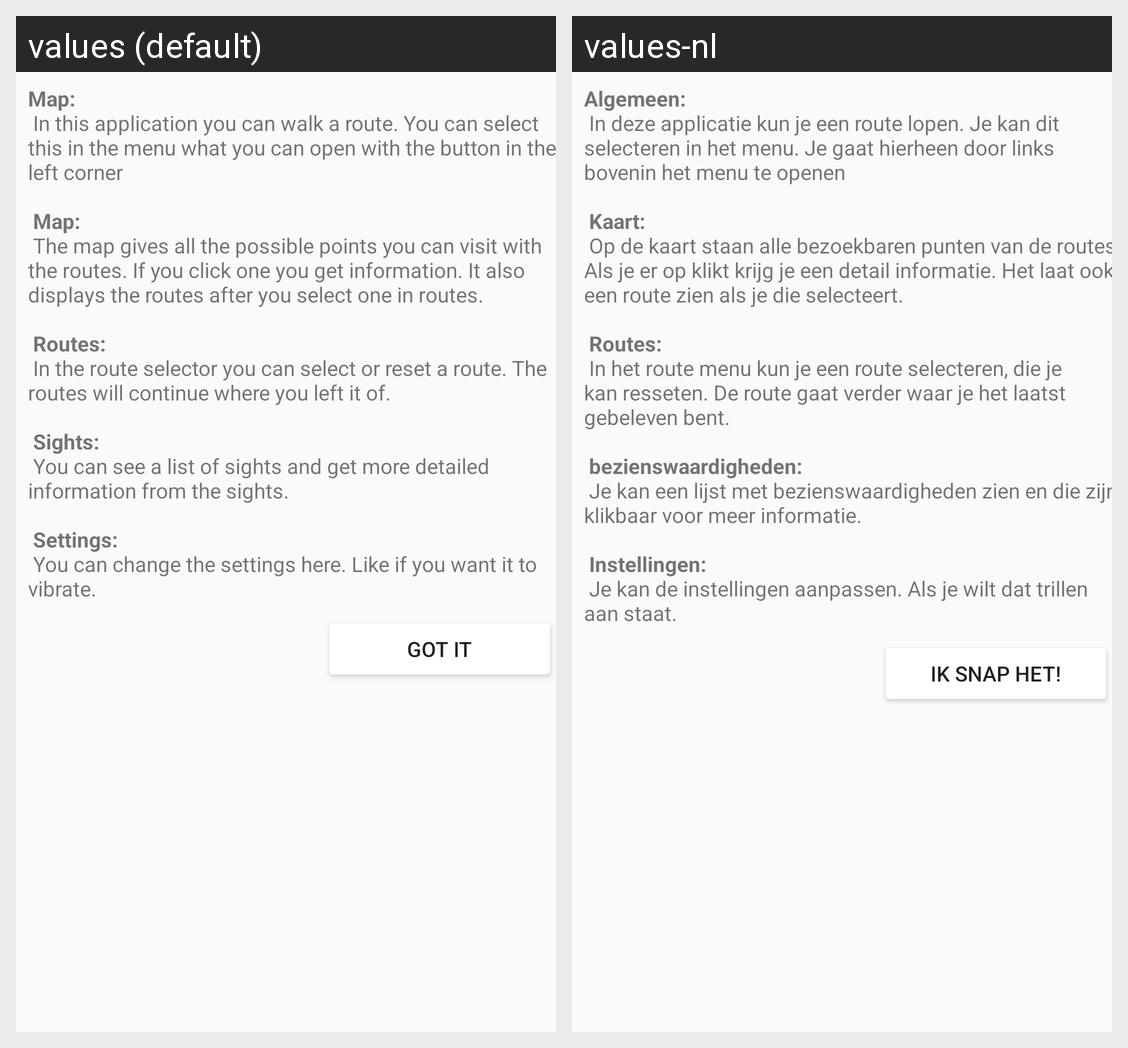

The same Android screen rendered under two of its app's locales, left to right. List the strings drawn on it with the default value and each locale's translation.
Android screen res/layout/fragment_help.xml rendered under 2 locales, left to right: values (default), values-nl. Device: Nexus 5 (rendered at 1080×1920; each locale shown at half size, 540×960, under a caption strip naming it); theme AppTheme.
Strings drawn on this screen, with the default value and each locale's value (text and hints the layout hard-codes, and strings that could not be matched under every locale, appear in the picture but are not listed):

hello_blank_fragment
  values: Map:
       In this application you can walk a route. You can select this in the menu what you can open with the button in the left corner
      
       Map:
       The map gives all the possible points you can visit with the routes. If you click one you get information. It also displays the routes after you select one in routes.
      
       Routes:
       In the route selector you can select or reset a route. The routes will continue …[clipped]
  values-nl: Algemeen:
       In deze applicatie kun je een route lopen. Je kan dit selecteren in het menu. Je gaat hierheen door links bovenin het menu te openen
      
       Kaart:
       Op de kaart staan alle bezoekbaren punten van de routes. Als je er op klikt krijg je een detail informatie. Het laat ook een route zien als je die selecteert.
      
       Routes:
       In het route menu kun je een route selecteren, die je kan resseten. De …[clipped]

confirm_button
  values: Got it
  values-nl: Ik snap het!
